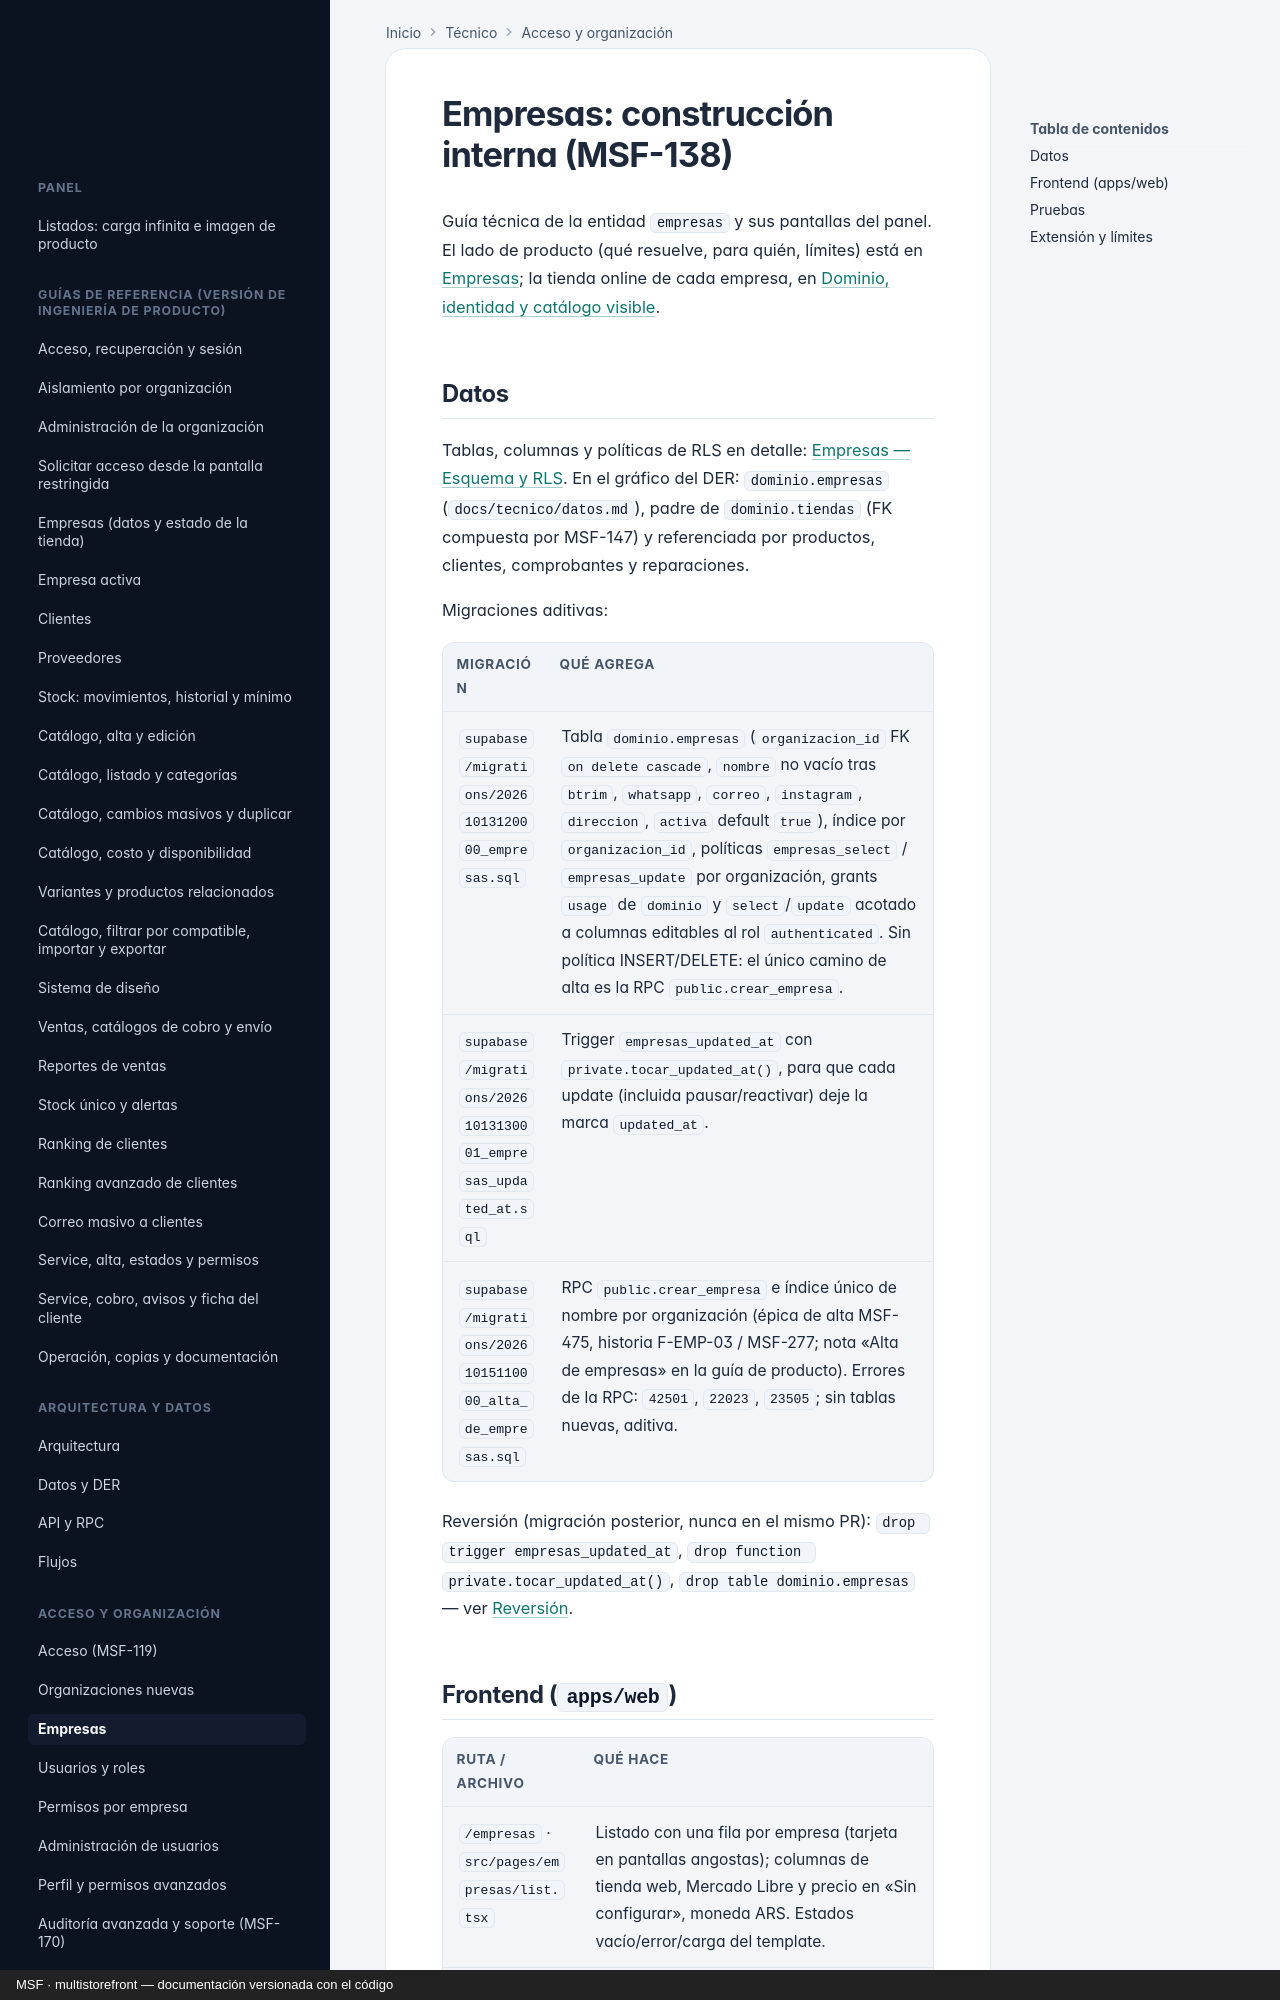

repository: nicolasjones/multistorefront-meli · page: tecnico/empresas/index.html · generator: mkdocs · copyright: MSF · multistorefront — documentación versionada con el código

---
owner: tecnico
sources:
  - specs
  - code
---

# Empresas: construcción interna (MSF-138)

Guía técnica de la entidad `empresas` y sus pantallas del panel. El lado de producto
(qué resuelve, para quién, límites) está en [Empresas](../empresas.md); la tienda online
de cada empresa, en [Dominio, identidad y catálogo visible](tienda-dominio-e-identidad.md).

## Datos

Tablas, columnas y políticas de RLS en detalle: [Empresas — Esquema y RLS](../empresas.md#esquema-y-rls-constitución-principio-vii).
En el gráfico del DER: `dominio.empresas` (`docs/tecnico/datos.md`), padre de `dominio.tiendas`
(FK compuesta por MSF-147) y referenciada por productos, clientes, comprobantes y reparaciones.

Migraciones aditivas:

| Migración | Qué agrega |
|---|---|
| `supabase/migrations/20261013120000_empresas.sql` | Tabla `dominio.empresas` (`organizacion_id` FK `on delete cascade`, `nombre` no vacío tras `btrim`, `whatsapp`, `correo`, `instagram`, `direccion`, `activa` default `true`), índice por `organizacion_id`, políticas `empresas_select` / `empresas_update` por organización, grants `usage` de `dominio` y `select`/`update` acotado a columnas editables al rol `authenticated`. Sin política INSERT/DELETE: el único camino de alta es la RPC `public.crear_empresa`. |
| `supabase/migrations/20261013130001_empresas_updated_at.sql` | Trigger `empresas_updated_at` con `private.tocar_updated_at()`, para que cada update (incluida pausar/reactivar) deje la marca `updated_at`. |
| `supabase/migrations/20261015110000_alta_de_empresas.sql` | RPC `public.crear_empresa` e índice único de nombre por organización (épica de alta MSF-475, historia F-EMP-03 / MSF-277; nota «Alta de empresas» en la guía de producto). Errores de la RPC: `42501`, `22023`, `23505`; sin tablas nuevas, aditiva. |

Reversión (migración posterior, nunca en el mismo PR): `drop trigger empresas_updated_at`,
`drop function private.tocar_updated_at()`, `drop table dominio.empresas` — ver [Reversión](../empresas.md#reversión).
